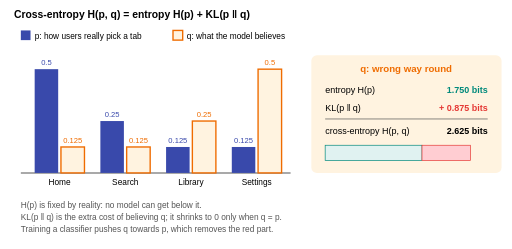
t = 0.00 s
t = 1.75 s: frame unchanged from t = 0.00 s, image omitted
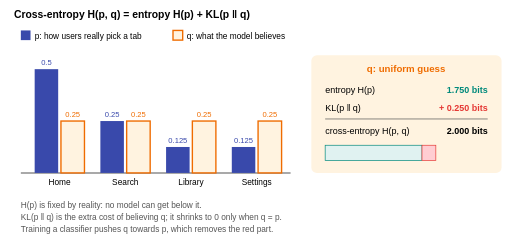
t = 3.50 s
t = 5.25 s: frame unchanged from t = 3.50 s, image omitted
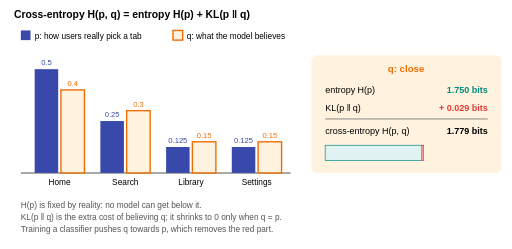
t = 7.00 s
t = 8.75 s: frame unchanged from t = 7.00 s, image omitted

The animated SVG that drew these frames (rendered in a browser with its animation timeline set to each time). Animation: 12 SMIL elements (animate=12); frames cover the first 8.75 s, repeats indefinitely.

<svg xmlns="http://www.w3.org/2000/svg" viewBox="0 0 740 360" font-family="Helvetica, Arial, sans-serif" font-size="14" class="animated">
<text x="20" y="26" font-weight="bold" font-size="15">Cross-entropy H(p, q) = entropy H(p) + KL(p ‖ q)</text>
<rect x="30" y="44" width="14" height="14" fill="#3949ab"/><text x="50" y="56" font-size="12">p: how users really pick a tab</text>
<rect x="250" y="44" width="14" height="14" fill="#fff3e0" stroke="#ef6c00" stroke-width="2"/><text x="270" y="56" font-size="12">q: what the model believes</text>
<line x1="30" y1="250" x2="420" y2="250" stroke="#555" stroke-width="1.5"/>
<rect x="50" y="100.0" width="34" height="150.0" fill="#3949ab"/>
<text x="67" y="94.0" text-anchor="middle" font-size="11" fill="#3949ab">0.5</text>
<rect x="88" y="212.5" width="34" height="37.5" fill="#fff3e0" stroke="#ef6c00" stroke-width="2"><animate attributeName="height" calcMode="discrete" dur="14s" repeatCount="indefinite" keyTimes="0.000;0.250;0.500;0.750" values="37.5;75.0;120.0;150.0"/><animate attributeName="y" calcMode="discrete" dur="14s" repeatCount="indefinite" keyTimes="0.000;0.250;0.500;0.750" values="212.5;175.0;130.0;100.0"/></rect>
<text x="86" y="268" text-anchor="middle" font-size="12">Home</text>
<rect x="145" y="175.0" width="34" height="75.0" fill="#3949ab"/>
<text x="162" y="169.0" text-anchor="middle" font-size="11" fill="#3949ab">0.25</text>
<rect x="183" y="212.5" width="34" height="37.5" fill="#fff3e0" stroke="#ef6c00" stroke-width="2"><animate attributeName="height" calcMode="discrete" dur="14s" repeatCount="indefinite" keyTimes="0.000;0.250;0.500;0.750" values="37.5;75.0;90.0;75.0"/><animate attributeName="y" calcMode="discrete" dur="14s" repeatCount="indefinite" keyTimes="0.000;0.250;0.500;0.750" values="212.5;175.0;160.0;175.0"/></rect>
<text x="181" y="268" text-anchor="middle" font-size="12">Search</text>
<rect x="240" y="212.5" width="34" height="37.5" fill="#3949ab"/>
<text x="257" y="206.5" text-anchor="middle" font-size="11" fill="#3949ab">0.125</text>
<rect x="278" y="175.0" width="34" height="75.0" fill="#fff3e0" stroke="#ef6c00" stroke-width="2"><animate attributeName="height" calcMode="discrete" dur="14s" repeatCount="indefinite" keyTimes="0.000;0.250;0.500;0.750" values="75.0;75.0;45.0;37.5"/><animate attributeName="y" calcMode="discrete" dur="14s" repeatCount="indefinite" keyTimes="0.000;0.250;0.500;0.750" values="175.0;175.0;205.0;212.5"/></rect>
<text x="276" y="268" text-anchor="middle" font-size="12">Library</text>
<rect x="335" y="212.5" width="34" height="37.5" fill="#3949ab"/>
<text x="352" y="206.5" text-anchor="middle" font-size="11" fill="#3949ab">0.125</text>
<rect x="373" y="100.0" width="34" height="150.0" fill="#fff3e0" stroke="#ef6c00" stroke-width="2"><animate attributeName="height" calcMode="discrete" dur="14s" repeatCount="indefinite" keyTimes="0.000;0.250;0.500;0.750" values="150.0;75.0;45.0;37.5"/><animate attributeName="y" calcMode="discrete" dur="14s" repeatCount="indefinite" keyTimes="0.000;0.250;0.500;0.750" values="100.0;175.0;205.0;212.5"/></rect>
<text x="371" y="268" text-anchor="middle" font-size="12">Settings</text>
<g opacity="1"><animate attributeName="opacity" calcMode="discrete" dur="14s" repeatCount="indefinite" keyTimes="0;0.250" values="1;0"/><text x="105" y="206.5" text-anchor="middle" font-size="11" fill="#ef6c00">0.125</text><text x="200" y="206.5" text-anchor="middle" font-size="11" fill="#ef6c00">0.125</text><text x="295" y="169.0" text-anchor="middle" font-size="11" fill="#ef6c00">0.25</text><text x="390" y="94.0" text-anchor="middle" font-size="11" fill="#ef6c00">0.5</text><rect x="450" y="80" width="275" height="170" rx="8" fill="#fff3e0"/><text x="587" y="104" text-anchor="middle" font-weight="bold" fill="#ef6c00">q: wrong way round</text><text x="470" y="134" font-size="13">entropy H(p)</text><text x="705" y="134" text-anchor="end" font-size="13" fill="#00897b" font-weight="bold">1.750 bits</text><text x="470" y="160" font-size="13">KL(p ‖ q)</text><text x="705" y="160" text-anchor="end" font-size="13" fill="#e53935" font-weight="bold">+ 0.875 bits</text><line x1="470" y1="172" x2="705" y2="172" stroke="#555"/><text x="470" y="194" font-size="13">cross-entropy H(p, q)</text><text x="705" y="194" text-anchor="end" font-size="13" font-weight="bold">2.625 bits</text><rect x="470" y="210" width="140.0" height="22" fill="#e0f2f1" stroke="#00897b"/><rect x="610.0" y="210" width="70.0" height="22" fill="#ffcdd2" stroke="#e53935"/></g>
<g opacity="0"><animate attributeName="opacity" calcMode="discrete" dur="14s" repeatCount="indefinite" keyTimes="0;0.250;0.500" values="0;1;0"/><text x="105" y="169.0" text-anchor="middle" font-size="11" fill="#ef6c00">0.25</text><text x="200" y="169.0" text-anchor="middle" font-size="11" fill="#ef6c00">0.25</text><text x="295" y="169.0" text-anchor="middle" font-size="11" fill="#ef6c00">0.25</text><text x="390" y="169.0" text-anchor="middle" font-size="11" fill="#ef6c00">0.25</text><rect x="450" y="80" width="275" height="170" rx="8" fill="#fff3e0"/><text x="587" y="104" text-anchor="middle" font-weight="bold" fill="#ef6c00">q: uniform guess</text><text x="470" y="134" font-size="13">entropy H(p)</text><text x="705" y="134" text-anchor="end" font-size="13" fill="#00897b" font-weight="bold">1.750 bits</text><text x="470" y="160" font-size="13">KL(p ‖ q)</text><text x="705" y="160" text-anchor="end" font-size="13" fill="#e53935" font-weight="bold">+ 0.250 bits</text><line x1="470" y1="172" x2="705" y2="172" stroke="#555"/><text x="470" y="194" font-size="13">cross-entropy H(p, q)</text><text x="705" y="194" text-anchor="end" font-size="13" font-weight="bold">2.000 bits</text><rect x="470" y="210" width="140.0" height="22" fill="#e0f2f1" stroke="#00897b"/><rect x="610.0" y="210" width="20.0" height="22" fill="#ffcdd2" stroke="#e53935"/></g>
<g opacity="0"><animate attributeName="opacity" calcMode="discrete" dur="14s" repeatCount="indefinite" keyTimes="0;0.500;0.750" values="0;1;0"/><text x="105" y="124.0" text-anchor="middle" font-size="11" fill="#ef6c00">0.4</text><text x="200" y="154.0" text-anchor="middle" font-size="11" fill="#ef6c00">0.3</text><text x="295" y="199.0" text-anchor="middle" font-size="11" fill="#ef6c00">0.15</text><text x="390" y="199.0" text-anchor="middle" font-size="11" fill="#ef6c00">0.15</text><rect x="450" y="80" width="275" height="170" rx="8" fill="#fff3e0"/><text x="587" y="104" text-anchor="middle" font-weight="bold" fill="#ef6c00">q: close</text><text x="470" y="134" font-size="13">entropy H(p)</text><text x="705" y="134" text-anchor="end" font-size="13" fill="#00897b" font-weight="bold">1.750 bits</text><text x="470" y="160" font-size="13">KL(p ‖ q)</text><text x="705" y="160" text-anchor="end" font-size="13" fill="#e53935" font-weight="bold">+ 0.029 bits</text><line x1="470" y1="172" x2="705" y2="172" stroke="#555"/><text x="470" y="194" font-size="13">cross-entropy H(p, q)</text><text x="705" y="194" text-anchor="end" font-size="13" font-weight="bold">1.779 bits</text><rect x="470" y="210" width="140.0" height="22" fill="#e0f2f1" stroke="#00897b"/><rect x="610.0" y="210" width="2.4" height="22" fill="#ffcdd2" stroke="#e53935"/></g>
<g opacity="0"><animate attributeName="opacity" calcMode="discrete" dur="14s" repeatCount="indefinite" keyTimes="0;0.750;1.000" values="0;1;0"/><text x="105" y="94.0" text-anchor="middle" font-size="11" fill="#ef6c00">0.5</text><text x="200" y="169.0" text-anchor="middle" font-size="11" fill="#ef6c00">0.25</text><text x="295" y="206.5" text-anchor="middle" font-size="11" fill="#ef6c00">0.125</text><text x="390" y="206.5" text-anchor="middle" font-size="11" fill="#ef6c00">0.125</text><rect x="450" y="80" width="275" height="170" rx="8" fill="#fff3e0"/><text x="587" y="104" text-anchor="middle" font-weight="bold" fill="#ef6c00">q: matches p</text><text x="470" y="134" font-size="13">entropy H(p)</text><text x="705" y="134" text-anchor="end" font-size="13" fill="#00897b" font-weight="bold">1.750 bits</text><text x="470" y="160" font-size="13">KL(p ‖ q)</text><text x="705" y="160" text-anchor="end" font-size="13" fill="#e53935" font-weight="bold">+ 0.000 bits</text><line x1="470" y1="172" x2="705" y2="172" stroke="#555"/><text x="470" y="194" font-size="13">cross-entropy H(p, q)</text><text x="705" y="194" text-anchor="end" font-size="13" font-weight="bold">1.750 bits</text><rect x="470" y="210" width="140.0" height="22" fill="#e0f2f1" stroke="#00897b"/></g>
<text x="30" y="300" font-size="12" fill="#555">H(p) is fixed by reality: no model can get below it.</text>
<text x="30" y="318" font-size="12" fill="#555">KL(p ‖ q) is the extra cost of believing q; it shrinks to 0 only when q = p.</text>
<text x="30" y="336" font-size="12" fill="#555">Training a classifier pushes q towards p, which removes the red part.</text>
</svg>
